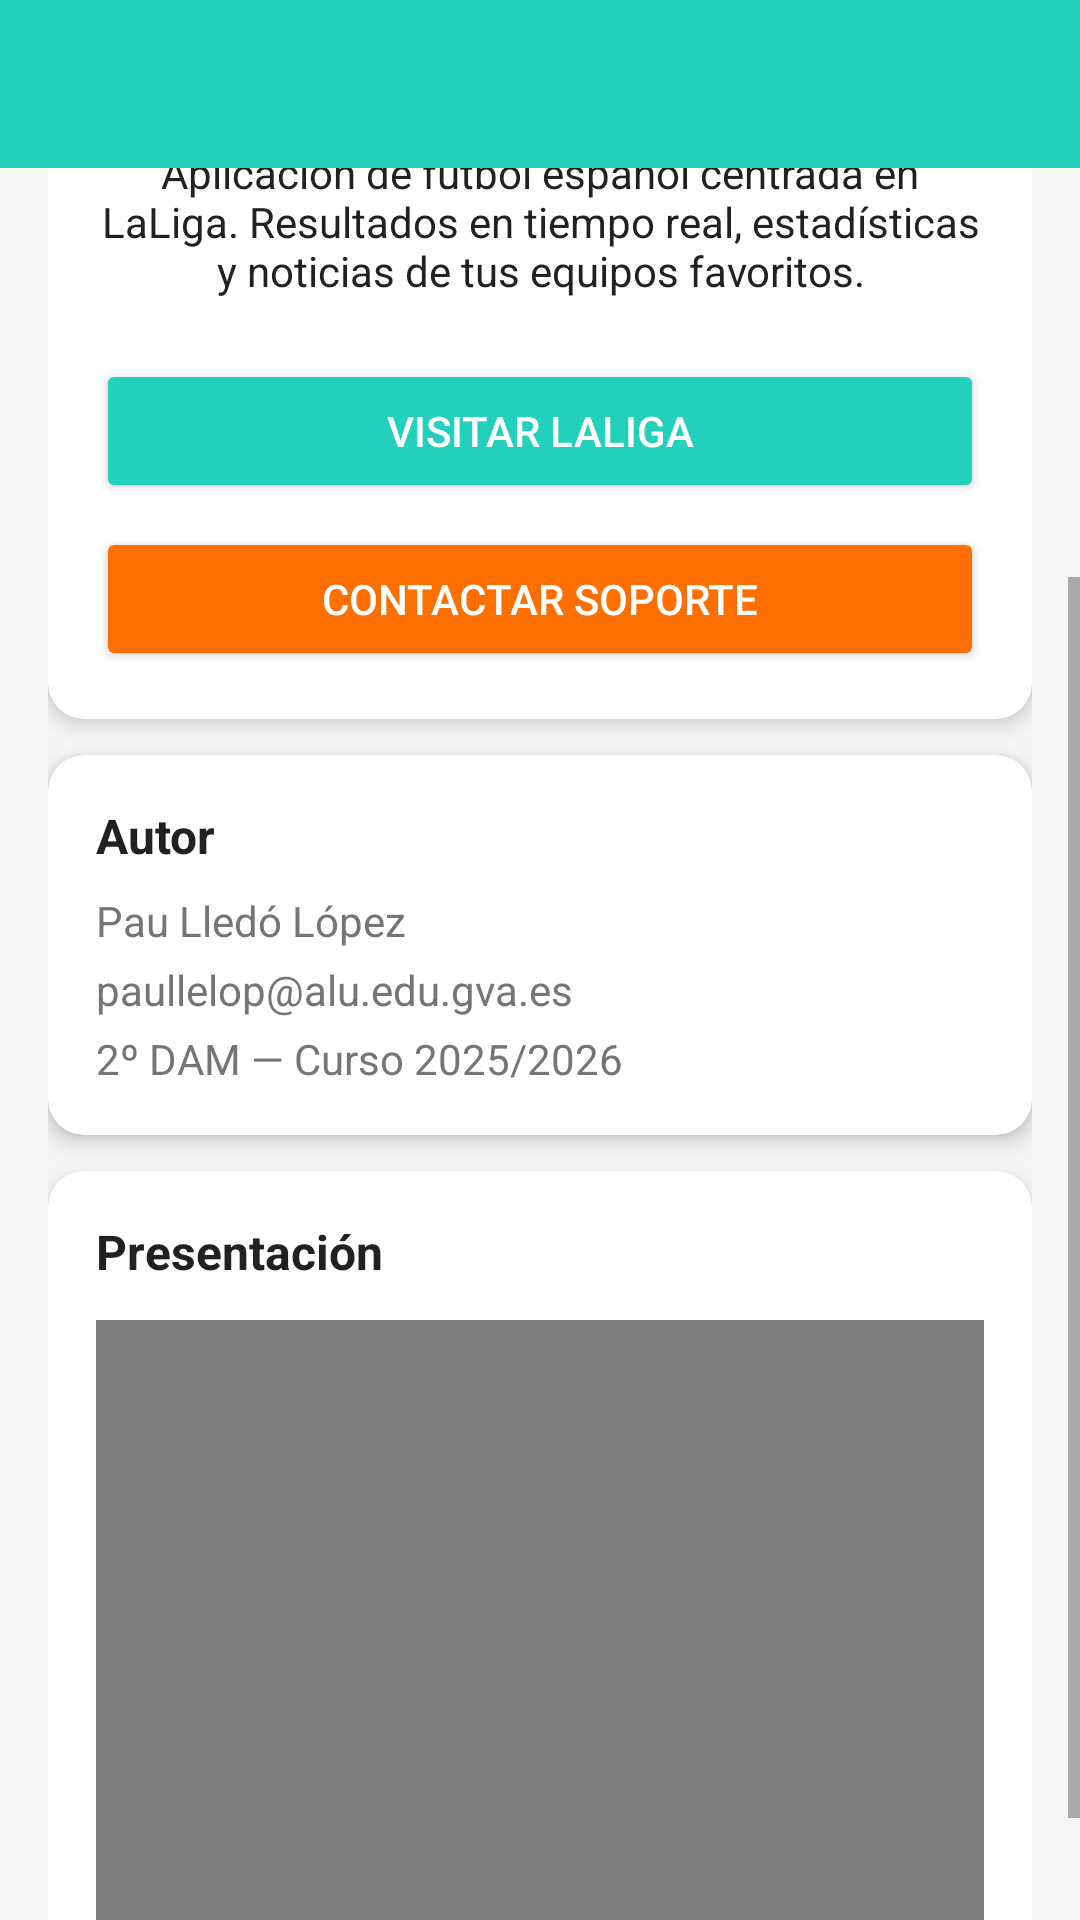

Reconstruct the res/layout file that produces this screen, plus the resources it refers to.
<!-- AndroidManifest.xml: activity theme Theme.AppCompat.Light.NoActionBar -->
<!-- res/layout/activity_about.xml -->
<?xml version="1.0" encoding="utf-8"?>
<LinearLayout xmlns:android="http://schemas.android.com/apk/res/android"
    xmlns:app="http://schemas.android.com/apk/res-auto"
    android:layout_width="match_parent"
    android:layout_height="match_parent"
    android:orientation="vertical"
    android:background="@color/background">

    <androidx.appcompat.widget.Toolbar
        android:id="@+id/toolbar"
        android:layout_width="match_parent"
        android:layout_height="?attr/actionBarSize"
        android:background="@color/primary"
        android:theme="@style/ThemeOverlay.AppCompat.Dark.ActionBar"
        app:popupTheme="@style/ThemeOverlay.AppCompat.Light"/>

    <ScrollView
        android:layout_width="match_parent"
        android:layout_height="match_parent">

        <LinearLayout
            android:layout_width="match_parent"
            android:layout_height="wrap_content"
            android:orientation="vertical"
            android:padding="16dp">

            
            <androidx.cardview.widget.CardView
                android:layout_width="match_parent"
                android:layout_height="wrap_content"
                android:layout_marginBottom="12dp"
                app:cardCornerRadius="12dp"
                app:cardElevation="4dp">

                <LinearLayout
                    android:layout_width="match_parent"
                    android:layout_height="wrap_content"
                    android:orientation="vertical"
                    android:padding="16dp"
                    android:gravity="center">

                    <ImageView
                        android:layout_width="80dp"
                        android:layout_height="80dp"
                        android:src="@raw/logo"
                        android:layout_marginBottom="12dp"/>

                    <TextView
                        android:layout_width="wrap_content"
                        android:layout_height="wrap_content"
                        android:text="@string/app_name"
                        android:textSize="22sp"
                        android:textStyle="bold"
                        android:textColor="@color/primary"
                        android:layout_marginBottom="4dp"/>

                    <TextView
                        android:layout_width="wrap_content"
                        android:layout_height="wrap_content"
                        android:text="@string/about_version"
                        android:textSize="14sp"
                        android:textColor="@color/text_secondary"
                        android:layout_marginBottom="8dp"/>

                    <TextView
                        android:layout_width="wrap_content"
                        android:layout_height="wrap_content"
                        android:text="@string/about_descripcion"
                        android:textSize="14sp"
                        android:textColor="@color/text_primary"
                        android:gravity="center"
                        android:layout_marginBottom="8dp"/>

                    <Button
                        android:id="@+id/btnAbrirWeb"
                        android:layout_width="match_parent"
                        android:layout_height="wrap_content"
                        android:text="@string/abrir_web"
                        android:backgroundTint="@color/primary"
                        android:textColor="@android:color/white"
                        android:layout_marginTop="12dp"/>

                    <Button
                        android:id="@+id/btnContactar"
                        android:layout_width="match_parent"
                        android:layout_height="wrap_content"
                        android:text="@string/contactar_soporte"
                        android:backgroundTint="@color/accent"
                        android:textColor="@android:color/white"
                        android:layout_marginTop="8dp"/>

                </LinearLayout>

            </androidx.cardview.widget.CardView>

            
            <androidx.cardview.widget.CardView
                android:layout_width="match_parent"
                android:layout_height="wrap_content"
                android:layout_marginBottom="12dp"
                app:cardCornerRadius="12dp"
                app:cardElevation="4dp">

                <LinearLayout
                    android:layout_width="match_parent"
                    android:layout_height="wrap_content"
                    android:orientation="vertical"
                    android:padding="16dp">

                    <TextView
                        android:layout_width="wrap_content"
                        android:layout_height="wrap_content"
                        android:text="@string/about_autor_titulo"
                        android:textSize="16sp"
                        android:textStyle="bold"
                        android:textColor="@color/text_primary"
                        android:layout_marginBottom="8dp"/>

                    <TextView
                        android:layout_width="wrap_content"
                        android:layout_height="wrap_content"
                        android:text="@string/about_autor_nombre"
                        android:textSize="14sp"
                        android:textColor="@color/text_secondary"
                        android:layout_marginBottom="4dp"/>

                    <TextView
                        android:layout_width="wrap_content"
                        android:layout_height="wrap_content"
                        android:text="@string/about_autor_email"
                        android:textSize="14sp"
                        android:textColor="@color/text_secondary"
                        android:layout_marginBottom="4dp"/>

                    <TextView
                        android:layout_width="wrap_content"
                        android:layout_height="wrap_content"
                        android:text="@string/about_autor_curso"
                        android:textSize="14sp"
                        android:textColor="@color/text_secondary"/>

                </LinearLayout>

            </androidx.cardview.widget.CardView>

            
            <androidx.cardview.widget.CardView
                android:layout_width="match_parent"
                android:layout_height="wrap_content"
                android:layout_marginBottom="16dp"
                app:cardCornerRadius="12dp"
                app:cardElevation="4dp">

                <LinearLayout
                    android:layout_width="match_parent"
                    android:layout_height="wrap_content"
                    android:orientation="vertical"
                    android:padding="16dp">

                    <TextView
                        android:layout_width="wrap_content"
                        android:layout_height="wrap_content"
                        android:text="@string/about_video_titulo"
                        android:textSize="16sp"
                        android:textStyle="bold"
                        android:textColor="@color/text_primary"
                        android:layout_marginBottom="12dp"/>

                    <VideoView
                        android:id="@+id/videoView"
                        android:layout_width="match_parent"
                        android:layout_height="200dp"/>

                </LinearLayout>

            </androidx.cardview.widget.CardView>

        </LinearLayout>

    </ScrollView>

</LinearLayout>
<!-- resources referenced by this layout -->
<resources>
  <color name="accent">#FF6F00</color>
  <color name="background">#F5F5F5</color>
  <color name="primary">#23D0BB</color>
  <color name="text_primary">#212121</color>
  <color name="text_secondary">#757575</color>
  <string name="about_autor_curso">2º DAM — Curso 2025/2026</string>
  <string name="about_autor_email">paullelop@alu.edu.gva.es</string>
  <string name="about_autor_nombre">Pau Lledó López</string>
  <string name="about_autor_titulo">Autor</string>
  <string name="about_descripcion">Aplicación de fútbol español centrada en LaLiga. Resultados en tiempo real, estadísticas y noticias de tus equipos favoritos.</string>
  <string name="about_version">Versión 1.0</string>
  <string name="about_video_titulo">Presentación</string>
  <string name="abrir_web">Visitar LaLiga</string>
  <string name="app_name">Tiki-Taka</string>
  <string name="contactar_soporte">Contactar soporte</string>
</resources>
